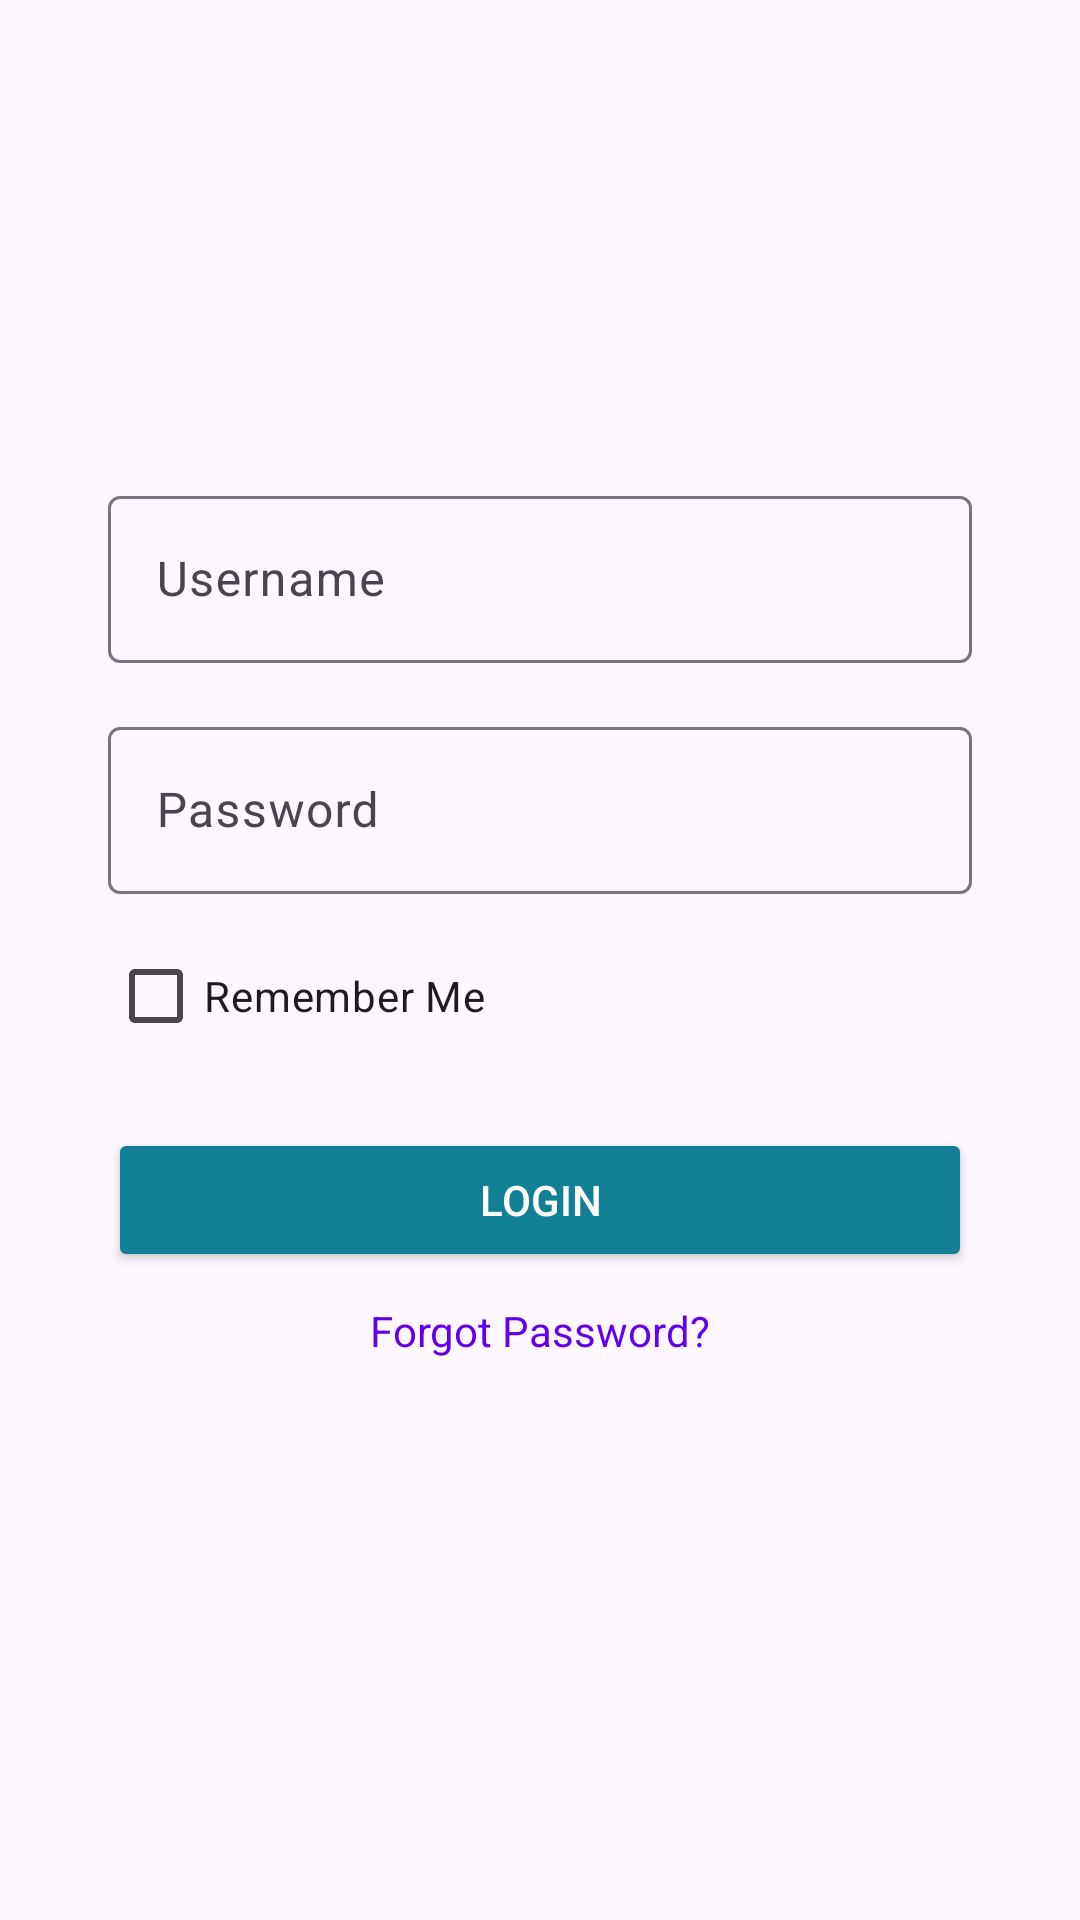

Produce the Android XML layout that renders to this screen, including the resource entries it uses.
<!-- AndroidManifest.xml: application theme Theme.MyApplication -->
<!-- res/layout/activity_main.xml -->
<androidx.constraintlayout.widget.ConstraintLayout
    xmlns:android="http://schemas.android.com/apk/res/android"
    xmlns:app="http://schemas.android.com/apk/res-auto"
    xmlns:tools="http://schemas.android.com/tools"
    android:layout_width="match_parent"
    android:layout_height="match_parent"
    tools:context=".Activities.MainActivity">

    
    <ImageView
        android:id="@+id/login_logo"
        android:layout_width="100dp"
        android:layout_height="100dp"
        android:src="@drawable/ic_launcher_foreground"
        android:layout_marginTop="40dp"
        app:layout_constraintTop_toTopOf="parent"
        app:layout_constraintStart_toStartOf="parent"
        app:layout_constraintEnd_toEndOf="parent" />

    
    <com.google.android.material.textfield.TextInputLayout
        android:id="@+id/username_input_layout"
        android:layout_width="0dp"
        android:layout_height="wrap_content"
        android:layout_marginTop="20dp"
        app:layout_constraintTop_toBottomOf="@id/login_logo"
        app:layout_constraintStart_toStartOf="parent"
        app:layout_constraintEnd_toEndOf="parent"
        app:layout_constraintWidth_default="percent"
        app:layout_constraintWidth_percent="0.8">

        <com.google.android.material.textfield.TextInputEditText
            android:id="@+id/username_input"
            android:layout_width="match_parent"
            android:layout_height="wrap_content"
            android:hint="Username" />
    </com.google.android.material.textfield.TextInputLayout>

    
    <com.google.android.material.textfield.TextInputLayout
        android:id="@+id/password_input_layout"
        android:layout_width="0dp"
        android:layout_height="wrap_content"
        android:layout_marginTop="16dp"
        app:layout_constraintTop_toBottomOf="@id/username_input_layout"
        app:layout_constraintStart_toStartOf="parent"
        app:layout_constraintEnd_toEndOf="parent"
        app:layout_constraintWidth_default="percent"
        app:layout_constraintWidth_percent="0.8">

        <com.google.android.material.textfield.TextInputEditText
            android:id="@+id/password_input"
            android:layout_width="match_parent"
            android:layout_height="wrap_content"
            android:hint="Password"
            android:inputType="textPassword" />
    </com.google.android.material.textfield.TextInputLayout>

    
    <CheckBox
        android:id="@+id/remember_me_checkbox"
        android:layout_width="wrap_content"
        android:layout_height="wrap_content"
        android:layout_marginTop="10dp"
        android:text="Remember Me"
        app:layout_constraintTop_toBottomOf="@id/password_input_layout"
        app:layout_constraintStart_toStartOf="@id/password_input_layout" />

    
    <Button
        android:id="@+id/login_button"
        android:layout_width="0dp"
        android:layout_height="wrap_content"
        android:layout_marginTop="20dp"
        android:text="Login"
        app:layout_constraintTop_toBottomOf="@id/remember_me_checkbox"
        app:layout_constraintStart_toStartOf="parent"
        app:layout_constraintEnd_toEndOf="parent"
        app:layout_constraintWidth_default="percent"
        app:layout_constraintWidth_percent="0.8"
        android:backgroundTint="@color/colorSecondary"
        android:textColor="#FFFFFF" />

    
    <TextView
        android:id="@+id/forgot_password_link"
        android:layout_width="wrap_content"
        android:layout_height="wrap_content"
        android:layout_marginTop="10dp"
        android:text="Forgot Password?"
        android:textColor="@color/design_default_color_primary"
        app:layout_constraintTop_toBottomOf="@id/login_button"
        app:layout_constraintStart_toStartOf="parent"
        app:layout_constraintEnd_toEndOf="parent" />

    
    <ProgressBar
        android:id="@+id/loading_indicator"
        android:layout_width="wrap_content"
        android:layout_height="wrap_content"
        android:visibility="gone"
        app:layout_constraintTop_toBottomOf="@id/forgot_password_link"
        app:layout_constraintStart_toStartOf="parent"
        app:layout_constraintEnd_toEndOf="parent" />
</androidx.constraintlayout.widget.ConstraintLayout>
<!-- resources referenced by this layout -->
<resources>
  <color name="colorSecondary">#128094</color>
  <style name="Theme.MyApplication" parent="Base.Theme.MyApplication">
          
          <item name="android:statusBarColor">@color/colorSecondary</item>
      </style>
  <style name="Base.Theme.MyApplication" parent="Theme.Material3.DayNight.NoActionBar">
          
          <item name="colorPrimary">@color/colorPrimary</item>
          <item name="colorPrimaryDark">@color/colorPrimaryDark</item>
          <item name="colorAccent">@color/colorAccent</item>
      </style>
  <color name="colorPrimary">#6200EE</color>
  <color name="colorPrimaryDark">#3700B3</color>
  <color name="colorAccent">#03DAC5</color>
</resources>
